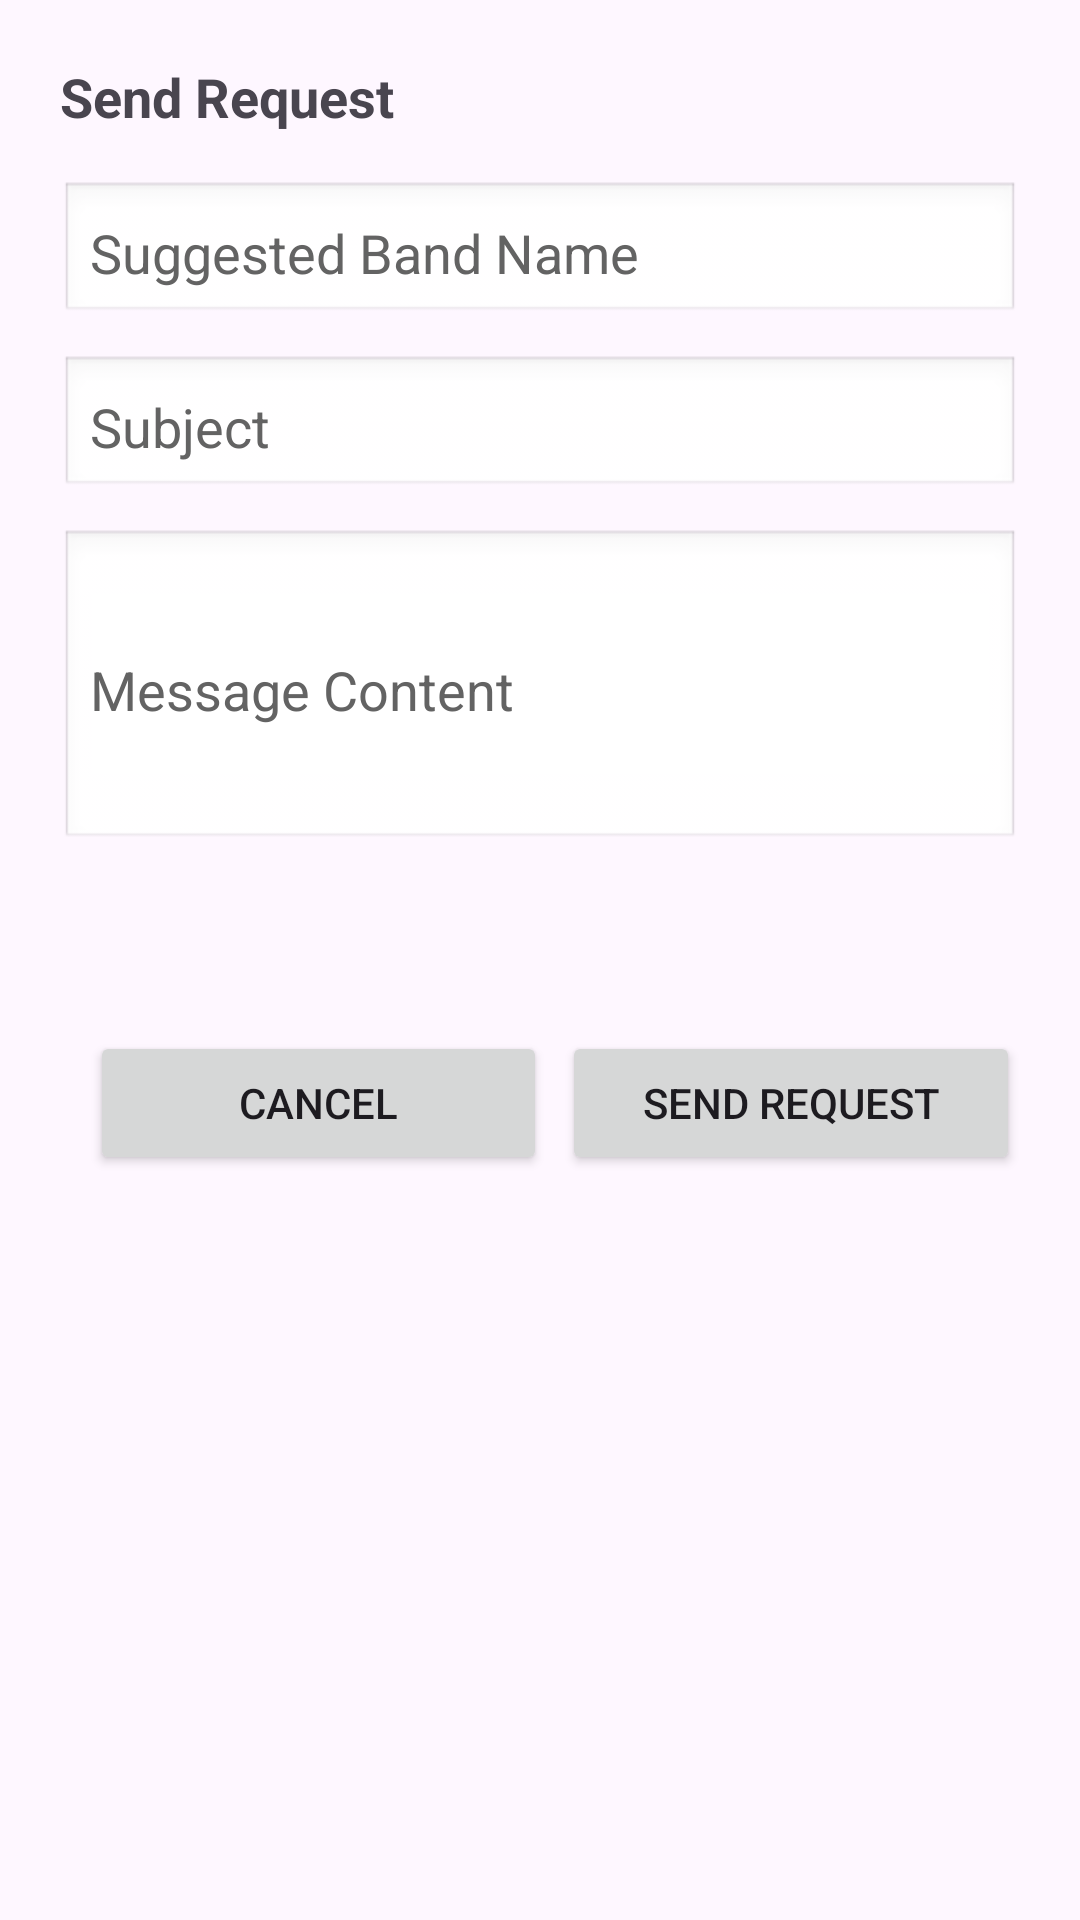

Android layout source for this screen:
<!-- AndroidManifest.xml: application theme Theme.Group5_final -->
<!-- res/layout/dialog_send_request.xml -->
<LinearLayout xmlns:android="http://schemas.android.com/apk/res/android"
    android:layout_width="wrap_content"
    android:layout_height="wrap_content"
    android:orientation="vertical"
    android:padding="20dp">

    <TextView
        android:id="@+id/dialog_title"
        android:layout_width="match_parent"
        android:layout_height="wrap_content"
        android:layout_gravity="center"
        android:paddingBottom="16dp"
        android:text="Send Request"
        android:textSize="18sp"
        android:textStyle="bold" />


    <EditText
        android:id="@+id/et_suggested_band_name"
        android:layout_width="match_parent"
        android:textColor="@color/black"
        android:layout_height="wrap_content"
        android:background="@android:drawable/edit_text"
        android:hint="Suggested Band Name"
        android:textColorHint="@color/darkgray"
        android:padding="10dp" />


    <EditText
        android:id="@+id/et_subject"
        android:layout_width="match_parent"
        android:textColor="@color/black"
        android:layout_height="wrap_content"
        android:layout_marginTop="10dp"
        android:background="@android:drawable/edit_text"
        android:hint="Subject"
        android:textColorHint="@color/darkgray"
        android:padding="10dp" />


    <EditText
        android:id="@+id/et_content"
        android:layout_width="match_parent"
        android:layout_height="wrap_content"
        android:textColor="@color/black"
        android:layout_marginTop="10dp"
        android:background="@android:drawable/edit_text"
        android:hint="Message Content"
        android:inputType="textMultiLine"
        android:textColorHint="@color/darkgray"
        android:minLines="4"
        android:padding="10dp"
        android:layout_marginBottom="40dp"/>


    <LinearLayout
        android:layout_width="match_parent"
        android:layout_height="wrap_content"
        android:layout_marginTop="20dp"
        android:orientation="horizontal">

        <Button
            android:id="@+id/btn_dismiss"
            android:layout_width="0dp"
            android:layout_height="wrap_content"
            android:layout_marginStart="10dp"
            android:layout_weight="1"
            android:layout_marginRight="5dp"
            android:text="Cancel" />

        <Button
            android:id="@+id/btn_send_request"
            android:layout_width="0dp"
            android:layout_height="wrap_content"
            android:layout_weight="1"
            android:layout_marginLeft="5dp"
            android:text="Send Request" />


    </LinearLayout>
</LinearLayout>
<!-- resources referenced by this layout -->
<resources>
  <color name="black">#FF000000</color>
  <color name="darkgray">#636363</color>
  <style name="Theme.Group5_final" parent="Base.Theme.Group5_final" />
  <style name="Base.Theme.Group5_final" parent="Theme.Material3.DayNight.NoActionBar">
          
          
      </style>
</resources>
